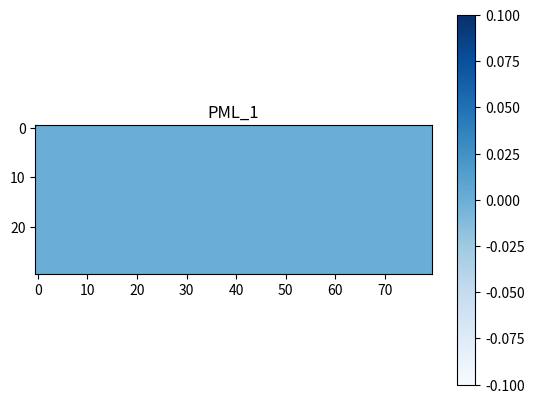
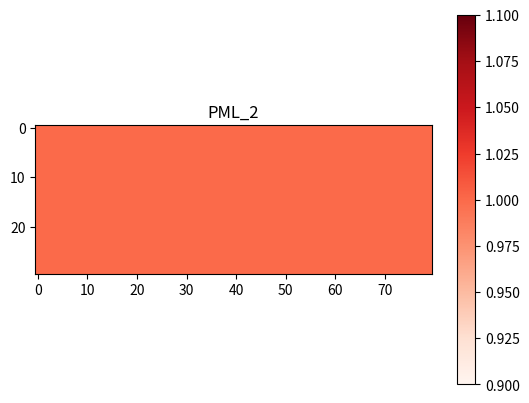
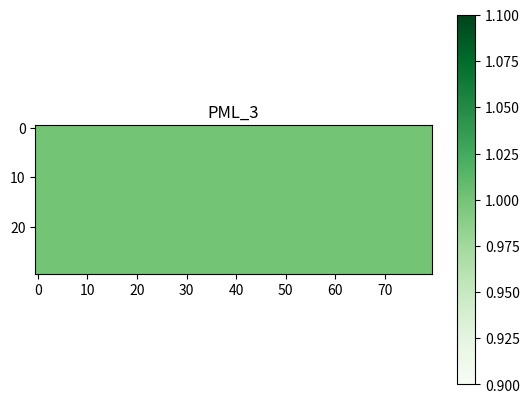

Write Python code to recreate these figures, in order.
import numpy as np
import matplotlib.pyplot as plt
N_x, N_y = (30,80)
PML_thickness = 0
Gradient_PML = 3

Grid = np.zeros((N_x,N_y))
Grid_PML_xn = Grid
Grid_PML = np.pad(Grid, PML_thickness, mode="linear_ramp", end_values=(PML_thickness,PML_thickness))
if PML_thickness != 0:
    Grid_PML_xn = 0.25*(Grid_PML/PML_thickness)**Gradient_PML

PML_1 = Grid_PML_xn
PML_2 =(1)/(1+Grid_PML_xn)
PML_3 = (1-Grid_PML_xn)/(1+Grid_PML_xn)

plt.figure()
plt.title("PML_1")
plt.imshow(PML_1, cmap="Blues")
plt.colorbar()

plt.figure()
plt.title("PML_2")
plt.imshow(PML_2, cmap= "Reds")
plt.colorbar()

plt.figure()
plt.title("PML_3")
plt.imshow(PML_3, cmap="Greens")
plt.colorbar()

plt.show()
